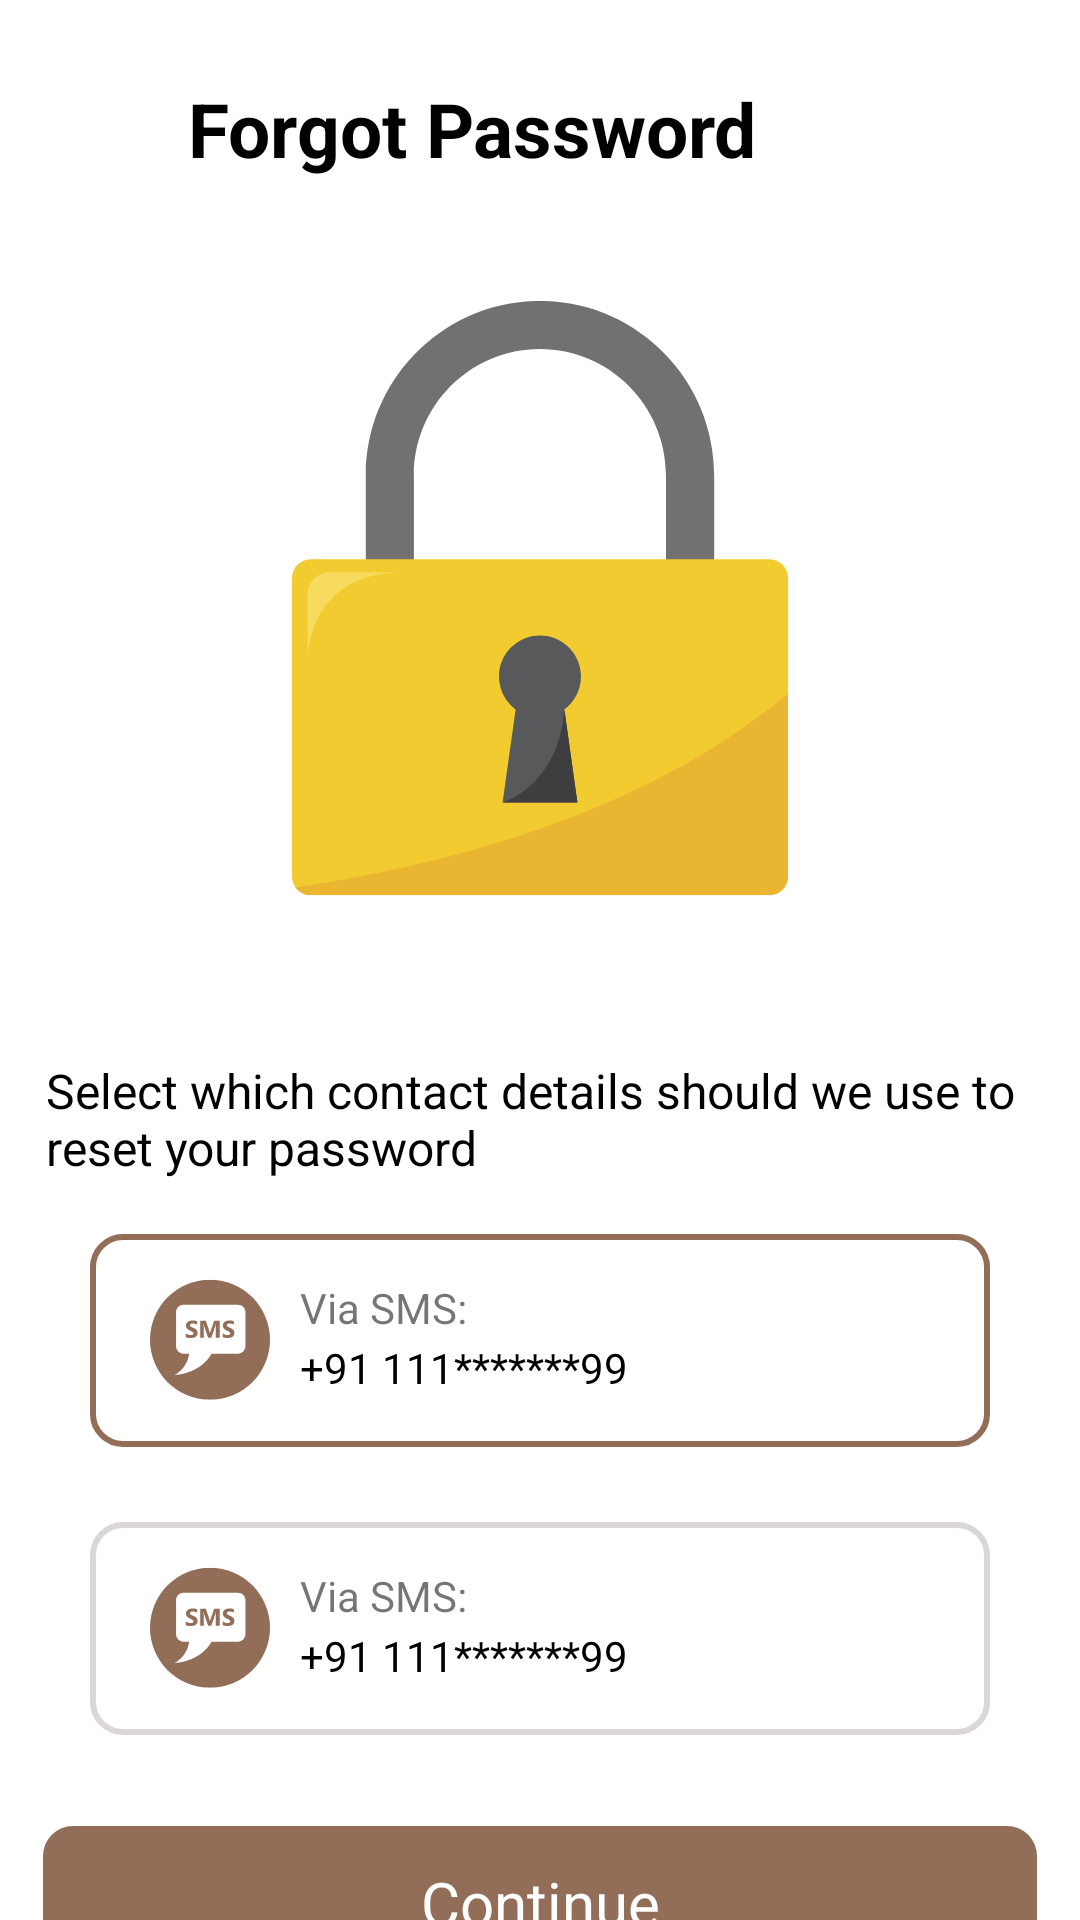

Reconstruct the res/layout file that produces this screen, plus the resources it refers to.
<!-- AndroidManifest.xml: application theme Theme.Hotel_Booking -->
<!-- res/layout/activity_passwork_screen.xml -->
<?xml version="1.0" encoding="utf-8"?>
<LinearLayout xmlns:android="http://schemas.android.com/apk/res/android"
    xmlns:app="http://schemas.android.com/apk/res-auto"
    xmlns:tools="http://schemas.android.com/tools"
    android:layout_width="match_parent"
    android:layout_height="match_parent"
    android:orientation="vertical"
    tools:context=".passwork_screen_Activity">

    <LinearLayout
        android:layout_width="match_parent"
        android:layout_height="wrap_content"
        android:layout_marginTop="26dp">

        <ImageView
            android:id="@+id/backarrowimg"
            android:layout_width="30dp"
            android:layout_height="30dp"
            android:layout_marginLeft="10dp"
            android:src="@drawable/ic_baseline_arrow_back_24" />

        <TextView
            android:layout_width="wrap_content"
            android:layout_height="wrap_content"
            android:layout_marginBottom="20dp"
            android:ems="8"
            android:gravity="center"
            android:text="Forgot Password"
            android:textColor="@color/black"
            android:textSize="25dp"
            android:textStyle="bold" />
    </LinearLayout>


    <ImageView
        android:layout_width="200dp"
        android:layout_height="200dp"
        android:layout_gravity="center"
        android:layout_marginTop="20dp"
        android:src="@drawable/password_lock" />


    <LinearLayout
        android:layout_width="match_parent"
        android:layout_height="360dp"
        android:gravity="center"
        android:orientation="vertical">

        <TextView
            android:layout_width="wrap_content"
            android:layout_height="wrap_content"
            android:layout_marginLeft="5dp"
            android:layout_marginTop="45dp"
            android:gravity="center|left"
            android:padding="8dp"
            android:text="Select which contact details should we use to reset your password"
            android:textColor="@color/black"
            android:textSize="16dp"/>

        <LinearLayout
            android:layout_width="300dp"
            android:layout_height="wrap_content"
            android:layout_marginTop="10dp"
            android:orientation="vertical">
            <LinearLayout
                android:layout_width="wrap_content"
                android:layout_height="wrap_content"
                android:background="@drawable/sms_page"
                android:padding="15dp">

                <ImageView
                    android:layout_width="wrap_content"
                    android:layout_height="wrap_content"
                    android:layout_marginLeft="5dp"
                    android:src="@drawable/sms" />
                <LinearLayout
                    android:layout_width="wrap_content"
                    android:layout_height="wrap_content"
                    android:gravity="center"
                    android:layout_marginLeft="10dp"
                    android:orientation="vertical">

                    <TextView
                        android:layout_width="wrap_content"
                        android:layout_height="20dp"
                        android:ems="18"
                        android:text="Via SMS:"/>
                    <TextView
                        android:layout_width="wrap_content"
                        android:layout_height="20dp"
                        android:ems="18"
                        android:textColor="@color/black"
                        android:text="+91 111*******99"/>
                </LinearLayout>
            </LinearLayout>
            <LinearLayout
                android:layout_width="wrap_content"
                android:layout_height="wrap_content"
                android:background="@drawable/message_page"
                android:layout_marginTop="25dp"
                android:padding="15dp">

                <ImageView
                    android:layout_width="wrap_content"
                    android:layout_height="wrap_content"
                    android:layout_marginLeft="5dp"
                    android:src="@drawable/sms" />
                <LinearLayout
                    android:layout_width="wrap_content"
                    android:layout_height="wrap_content"
                    android:gravity="center"
                    android:layout_marginLeft="10dp"
                    android:orientation="vertical">

                    <TextView
                        android:layout_width="wrap_content"
                        android:layout_height="20dp"
                        android:ems="18"
                        android:text="Via SMS:"/>
                    <TextView
                        android:layout_width="wrap_content"
                        android:layout_height="20dp"
                        android:ems="18"
                        android:textColor="@color/black"
                        android:text="+91 111*******99"/>
                </LinearLayout>
            </LinearLayout>
        </LinearLayout>

        <LinearLayout
            android:layout_width="match_parent"
            android:layout_height="match_parent"
            android:gravity="center|bottom">

            <TextView
                android:id="@+id/continue_btn"
                android:layout_width="wrap_content"
                android:layout_height="wrap_content"
                android:background="@drawable/btn_sign_up"
                android:ems="14"
                android:gravity="center"
                android:padding="12dp"
                android:text="Continue"
                android:textColor="@color/white"
                android:textSize="20dp" />
        </LinearLayout>

    </LinearLayout>
</LinearLayout>
<!-- resources referenced by this layout -->
<resources>
  <!-- drawable btn_sign_up (drawable) -->
  <?xml version="1.0" encoding="utf-8"?>
  <shape xmlns:android="http://schemas.android.com/apk/res/android">
  
      <solid android:color="#926D57"/>
  
      <corners android:radius="10dp"/>
  </shape>
  <!-- drawable message_page (drawable) -->
  <?xml version="1.0" encoding="utf-8"?>
  <shape xmlns:android="http://schemas.android.com/apk/res/android">
      <stroke android:width="2dp"
          android:color="#DCD7D7"/>
      <corners android:radius="10dp"/>
  </shape>
  <!-- drawable password_lock (drawable) -->
  <vector xmlns:android="http://schemas.android.com/apk/res/android"
      android:width="130dp"
      android:height="157dp"
      android:viewportWidth="130"
      android:viewportHeight="157">
    <group>
      <clip-path
          android:pathData="M0,0h130v157h-130z"/>
      <group>
        <clip-path
            android:pathData="M130,0.5H0V156H130V0.5Z"/>
        <path
            android:pathData="M110.66,87.92H98.02V46.16C98.02,27.95 83.21,13.11 64.97,13.11C46.74,13.11 31.95,27.95 31.95,46.16V87.92H19.34V46.16C19.34,21 39.81,0.5 65,0.5C90.19,0.5 110.66,21 110.66,46.16V87.92Z"
            android:fillColor="#72716F"/>
        <path
            android:pathData="M130,151.11C130,153.82 127.79,156 125.11,156H4.89C2.21,156 0,153.8 0,151.11V72.99C0,70.28 2.21,68.1 4.89,68.1H125.11C127.82,68.1 130,70.31 130,72.99V151.11Z"
            android:fillColor="#F2CB30"/>
        <path
            android:pathData="M130,151.11V103.25C90.39,136.75 33.31,149.33 0.93,153.97C1.81,155.18 3.25,156 4.89,156H125.11C127.79,156 130,153.8 130,151.11Z"
            android:fillColor="#EAB531"/>
        <path
            android:pathData="M75.74,98.81C75.74,92.87 70.94,88.06 65,88.06C59.06,88.06 54.26,92.87 54.26,98.81C54.26,102.34 55.98,105.48 58.61,107.43L55.19,131.72H74.81L71.39,107.43C74.02,105.48 75.74,102.37 75.74,98.81Z"
            android:fillColor="#58595A"/>
        <path
            android:pathData="M4.1,77.37V94.2C4.55,87.04 7.97,71.52 29.49,71.52H9.98C6.73,71.49 4.1,74.15 4.1,77.37Z"
            android:fillColor="#F7DB5E"/>
        <path
            android:pathData="M55.19,131.74C55.19,131.74 69.75,127.62 71.39,107.46L74.81,131.74H55.19Z"
            android:fillColor="#3E3D40"/>
      </group>
    </group>
  </vector>
  <!-- drawable sms: vector/xml drawable (drawable, 4948 chars, omitted) -->
  <!-- drawable sms_page (drawable) -->
  <?xml version="1.0" encoding="utf-8"?>
  <shape xmlns:android="http://schemas.android.com/apk/res/android">
          <stroke android:width="2dp"
              android:color="#926D57"/>
      <corners android:radius="10dp"/>
  </shape>
  <style name="Theme.Hotel_Booking" parent="Theme.MaterialComponents.DayNight.NoActionBar">
          
          <item name="colorPrimary">@color/purple_500</item>
          <item name="colorPrimaryVariant">@color/purple_700</item>
          <item name="colorOnPrimary">@color/white</item>
          
          <item name="colorSecondary">@color/teal_200</item>
          <item name="colorSecondaryVariant">@color/teal_700</item>
          <item name="colorOnSecondary">@color/black</item>
          
          <item name="android:statusBarColor">?attr/colorPrimaryVariant</item>
          
      </style>
  <!-- not gathered from this repository: default colours our renderer supplied (Android Studio template values) -->
  <color name="purple_500">#FF6200EE</color>
  <color name="purple_700">#FF3700B3</color>
  <color name="teal_200">#FF03DAC5</color>
  <color name="teal_700">#FF018786</color>
  <color name="black">#FF000000</color>
  <color name="white">#FFFFFFFF</color>
</resources>
